Run: headless pygame with SDL's dummy video driver; simulated clock (each Clock.tick advances the game by its frame time, no real sleeping); random seed 0; keys injected as events and as key.get_pressed() state; mouse plan: one left click at the window centre at the start of phase 2, then a move to the lower-right quarter at the start of phase 3.
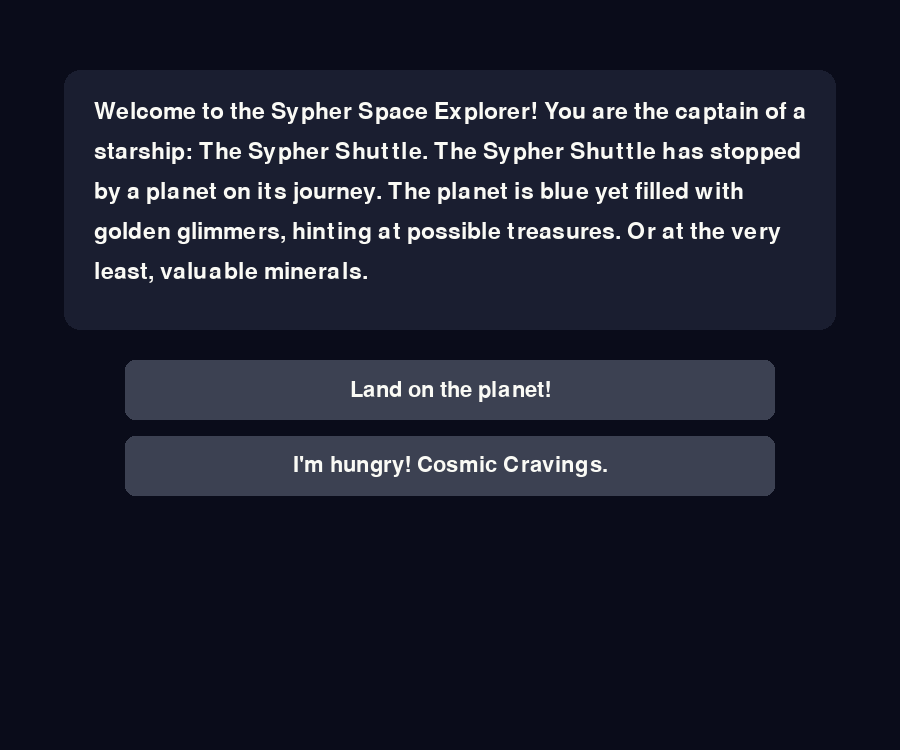
Frame 1 of 4 · flips 1–60 · no input
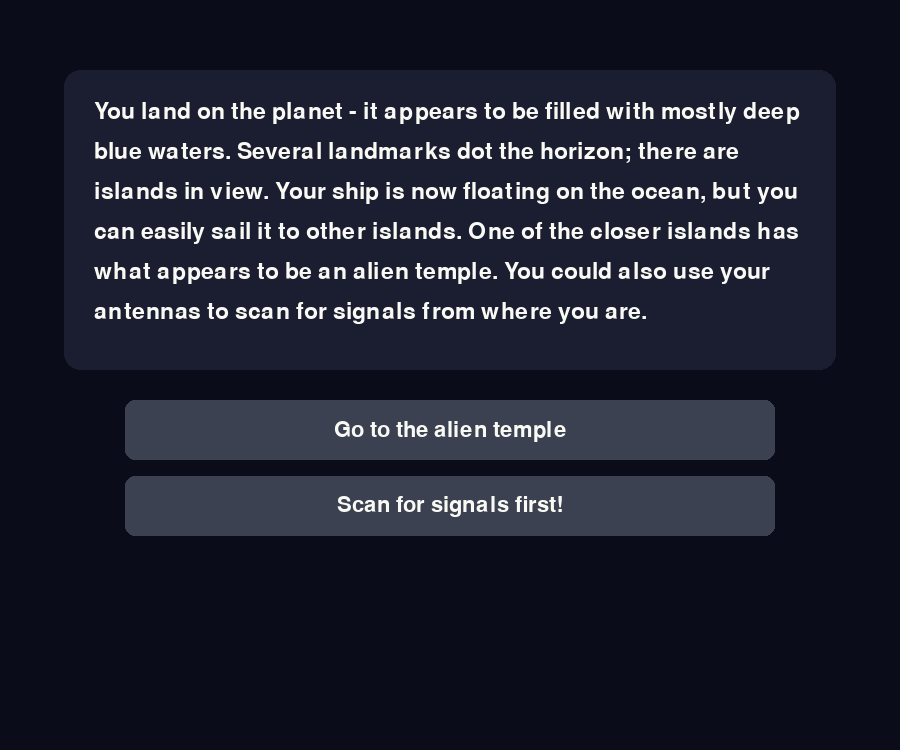
Frame 2 of 4 · flips 61–180 · clicked the window centre · tapped SPACE, RETURN · held RIGHT (→), D
Frame 3 of 4 · flips 181–300 · moved the mouse to the lower-right quarter · held DOWN (↓), S · screen unchanged from frame 2, image omitted
Frame 4 of 4 · flips 301–420 · held LEFT (←), A, UP (↑), W · screen unchanged from frame 3, image omitted

The pygame program that drew these frames:

import pygame

pygame.init()

WIDTH, HEIGHT = 900, 750
screen = pygame.display.set_mode((WIDTH, HEIGHT))
pygame.display.set_caption("Sypher Space Explorer")
clock = pygame.time.Clock()
font = pygame.font.SysFont(None, 32)
big_font = pygame.font.SysFont(None, 34)

BACKGROUND_COLOUR = (10, 12, 26)
PANEL_COLOUR = (26, 30, 48)
BUTTON_COLOUR = (60, 65, 82)
BUTTON_HOVER_COLOUR = (80, 86, 108)
TEXT_COLOUR = (250, 250, 245)

PANEL_X, PANEL_Y, PANEL_WIDTH = 64, 70, WIDTH - 128
LINE_HEIGHT = 40
BUTTON_W, BUTTON_H, BUTTON_GAP = 650, 60, 16

STATE_STORY = "story"
STATE_END = "end"

SCENES = {
    "start": {
        "text": (
            "Welcome to the Sypher Space Explorer! You are the captain of a starship: "
            "The Sypher Shuttle. The Sypher Shuttle has stopped by a planet on its "
            "journey. The planet is blue yet filled with golden glimmers, hinting at "
            "possible treasures. Or at the very least, valuable minerals."
        ),
        "buttons": [
            {"label": "Land on the planet!", "next": "planet"},
            {"label": "I'm hungry! Cosmic Cravings.", "next": "cravings"},
        ],
    },
    "planet": {
        "text": (
            "You land on the planet - it appears to be filled with mostly deep blue "
            "waters. Several landmarks dot the horizon; there are islands in view. "
            "Your ship is now floating on the ocean, but you can easily sail it to "
            "other islands. One of the closer islands has what appears to be an alien "
            "temple. You could also use your antennas to scan for signals from where "
            "you are."
        ),
        "buttons": [
            {"label": "Go to the alien temple", "next": "temple"},
            {"label": "Scan for signals first!", "next": "scan"},
        ],
    },
    "temple": {
        "text": "Inside the alien temple, you find ancient alien technology. It hums with power.",
        "buttons": [
            {"label": "Touch it", "next": "temple_touch"},
            {"label": "Take a sample, return to Earth", "next": "temple_sample"},
        ],
    },
    "temple_touch": {
        "text": "You gain super space powers! You're now a Sypher Space Super Hero!",
        "buttons": [{"label": "The End", "next": None}],
    },
    "temple_sample": {
        "text": "When you bring it back to Earth, scientists are amazed! You're a hero of science now.",
        "buttons": [{"label": "The End", "next": None}],
    },
    "scan": {
        "text": "Your antenna is picking up a strange signal...",
        "buttons": [
            {"label": "Respond to it!", "next": "scan_respond"},
            {"label": "Ignore it - too risky!", "next": "scan_ignore"},
        ],
    },
    "scan_respond": {
        "text": "It turns out to be a friendly alien! They share cool knowledge. New friend achieved!",
        "buttons": [{"label": "The End", "next": None}],
    },
    "scan_ignore": {
        "text": (
            "You head back home and ignore the signal. Sounds like future space "
            "peoples' problem. For now, it's eepy time."
        ),
        "buttons": [{"label": "The End", "next": None}],
    },
    "cravings": {
        "text": (
            "Yummers. Cosmic Cravings. You proceed to eat tons of Big Burgers and "
            "Comet Chips. You got so full that you're starting to pass out into a "
            "food coma. Space exploration can wait for another day. For now, it's "
            "eepy time."
        ),
        "buttons": [{"label": "The End", "next": None}],
    },
}

END_BUTTONS = [{"label": "Play Again"}, {"label": "Exit"}]

current_scene = "start"
state = STATE_STORY


# Buttons
def get_button_rects(buttons, start_y):
    """Lays out one rect per button, stacked and centred, starting at start_y."""
    rects = []
    for i in range(len(buttons)):
        rect = pygame.Rect((WIDTH - BUTTON_W) // 2, start_y + i * (BUTTON_H + BUTTON_GAP), BUTTON_W, BUTTON_H)
        rects.append(rect)
    return rects


def draw_button(surface, rect, label):
    mouse_pos = pygame.mouse.get_pos()
    colour = BUTTON_HOVER_COLOUR if rect.collidepoint(mouse_pos) else BUTTON_COLOUR
    pygame.draw.rect(surface, colour, rect, border_radius=10)
    text = font.render(label, True, TEXT_COLOUR)
    surface.blit(text, text.get_rect(center=rect.center))


def wrap_text(text, font, max_width):
    """Breaks `text` into a list of lines that each fit within max_width."""
    words = text.split(" ")
    lines, current = [], ""
    for word in words:
        test = f"{current} {word}".strip()
        if font.size(test)[0] <= max_width:
            current = test
        else:
            lines.append(current)
            current = word
    lines.append(current)
    return lines


def get_story_layout():
    scene = SCENES[current_scene]
    lines = wrap_text(scene["text"], big_font, PANEL_WIDTH - 60)
    panel_height = len(lines) * LINE_HEIGHT + 60
    panel = pygame.Rect(PANEL_X, PANEL_Y, PANEL_WIDTH, panel_height)
    button_start_y = panel.bottom + 30
    rects = get_button_rects(scene["buttons"], button_start_y)
    return scene, lines, panel, rects


# Game loop
running = True
while running:
    for event in pygame.event.get():
        if event.type == pygame.QUIT:
            running = False

        if event.type == pygame.MOUSEBUTTONDOWN and state == STATE_STORY:
            scene, _, _, rects = get_story_layout()
            for rect, button in zip(rects, scene["buttons"]):
                if rect.collidepoint(event.pos):
                    if button["next"] is None:
                        state = STATE_END
                    else:
                        current_scene = button["next"]

        if event.type == pygame.MOUSEBUTTONDOWN and state == STATE_END:
            end_rects = get_button_rects(END_BUTTONS, 440)
            for rect, button in zip(end_rects, END_BUTTONS):
                if rect.collidepoint(event.pos):
                    if button["label"] == "Play Again":
                        current_scene = "start"
                        state = STATE_STORY
                    elif button["label"] == "Exit":
                        running = False

    screen.fill(BACKGROUND_COLOUR)

    if state == STATE_STORY:
        scene, lines, panel, rects = get_story_layout()
        pygame.draw.rect(screen, PANEL_COLOUR, panel, border_radius=16)
        for i, line in enumerate(lines):
            text = big_font.render(line, True, TEXT_COLOUR)
            screen.blit(text, (panel.x + 30, panel.y + 30 + i * LINE_HEIGHT))
        for rect, button in zip(rects, scene["buttons"]):
            draw_button(screen, rect, button["label"])

    elif state == STATE_END:
        message = big_font.render("Thanks for playing!", True, TEXT_COLOUR)
        screen.blit(message, message.get_rect(center=(WIDTH // 2, 300)))
        end_rects = get_button_rects(END_BUTTONS, 440)
        for rect, button in zip(end_rects, END_BUTTONS):
            draw_button(screen, rect, button["label"])

    pygame.display.flip()
    clock.tick(60)

pygame.quit()
